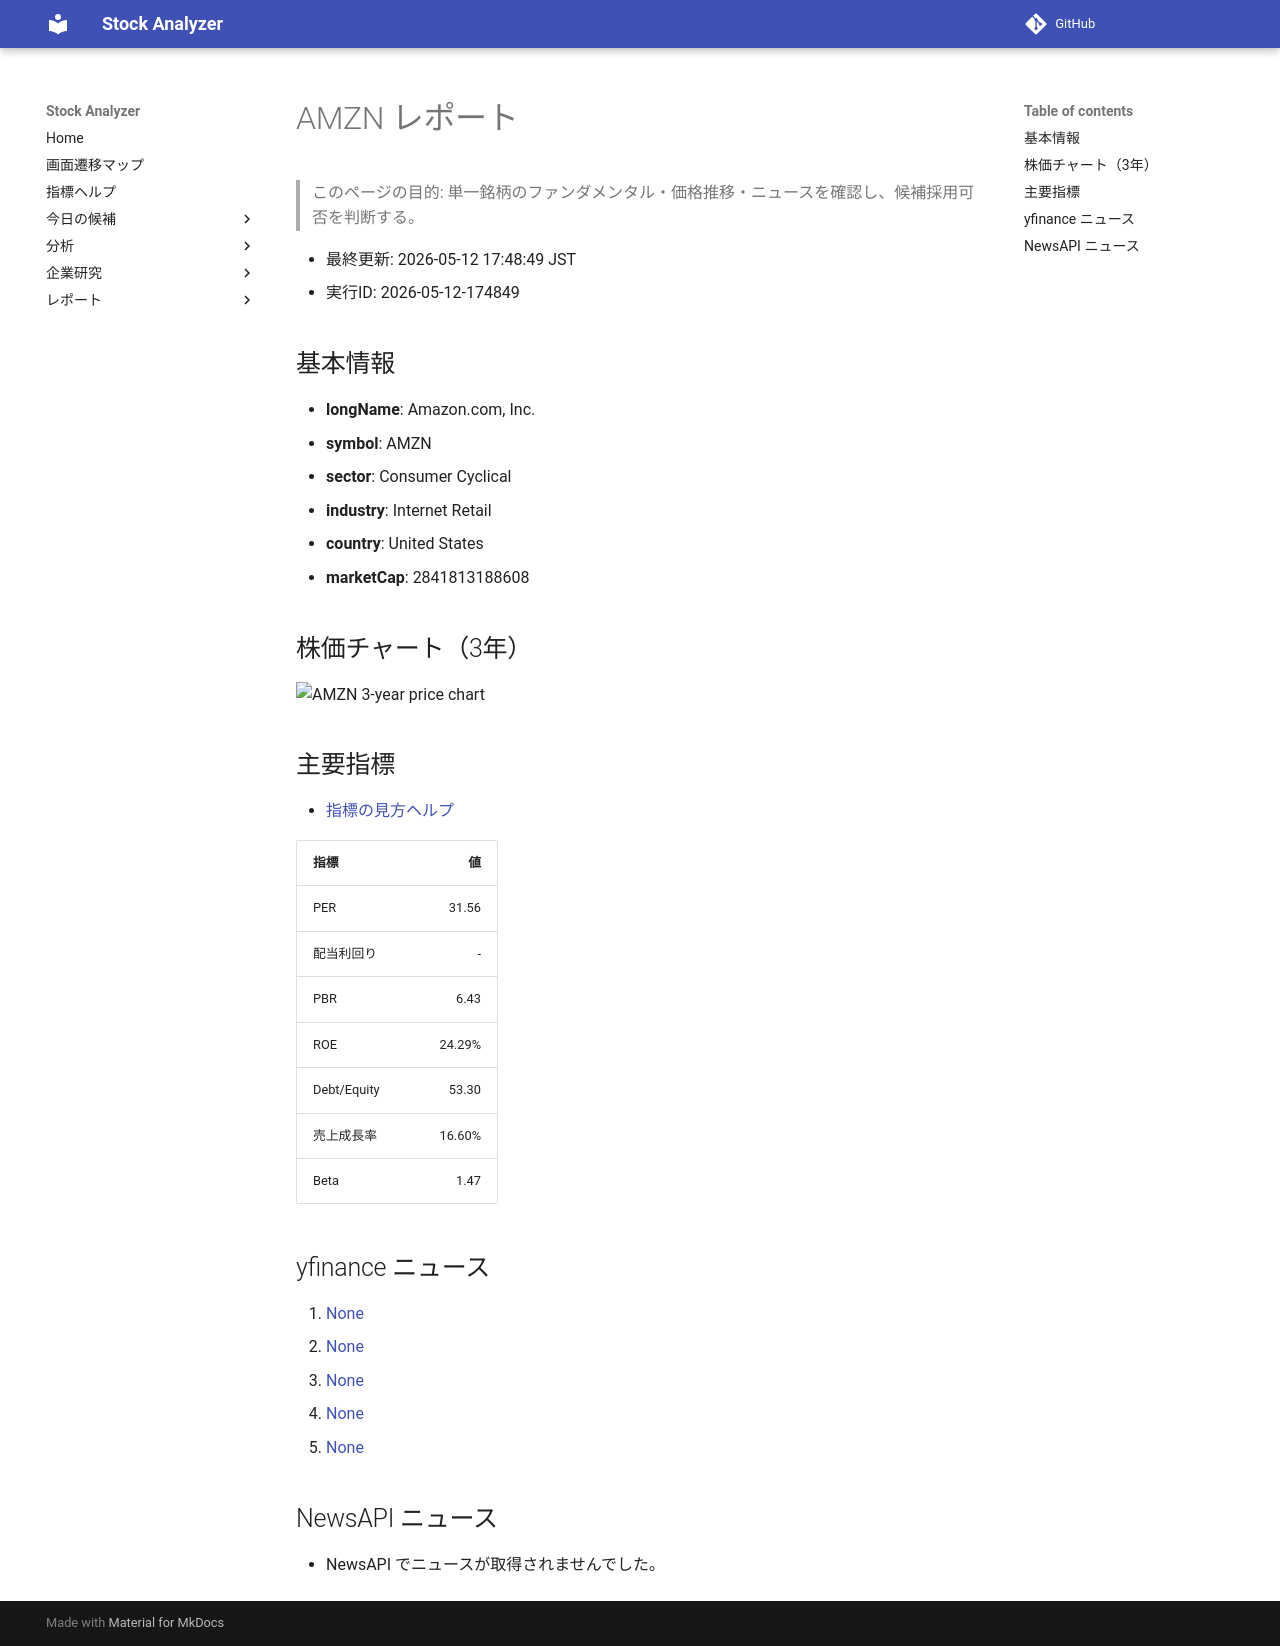

repository: Yumi-note/Making-APP · page: reports/2026-05-12/174849/AMZN/index.html · generator: mkdocs

# AMZN レポート

> このページの目的: 単一銘柄のファンダメンタル・価格推移・ニュースを確認し、候補採用可否を判断する。

- 最終更新: 2026-05-12 17:48:49 JST
- 実行ID: 2026-05-12-174849

## 基本情報

- **longName**: Amazon.com, Inc.
- **symbol**: AMZN
- **sector**: Consumer Cyclical
- **industry**: Internet Retail
- **country**: United States
- **marketCap**: 2841813188608

## 株価チャート（3年）

![AMZN 3-year price chart](AMZN_3y.png)

## 主要指標

- [指標の見方ヘルプ](../../../../indicators.md)

| 指標 | 値 |
|---|---:|
| PER | 31.56 |
| 配当利回り | - |
| PBR | 6.43 |
| ROE | 24.29% |
| Debt/Equity | 53.30 |
| 売上成長率 | 16.60% |
| Beta | 1.47 |

## yfinance ニュース

1. [None](None)
2. [None](None)
3. [None](None)
4. [None](None)
5. [None](None)

## NewsAPI ニュース

- NewsAPI でニュースが取得されませんでした。
